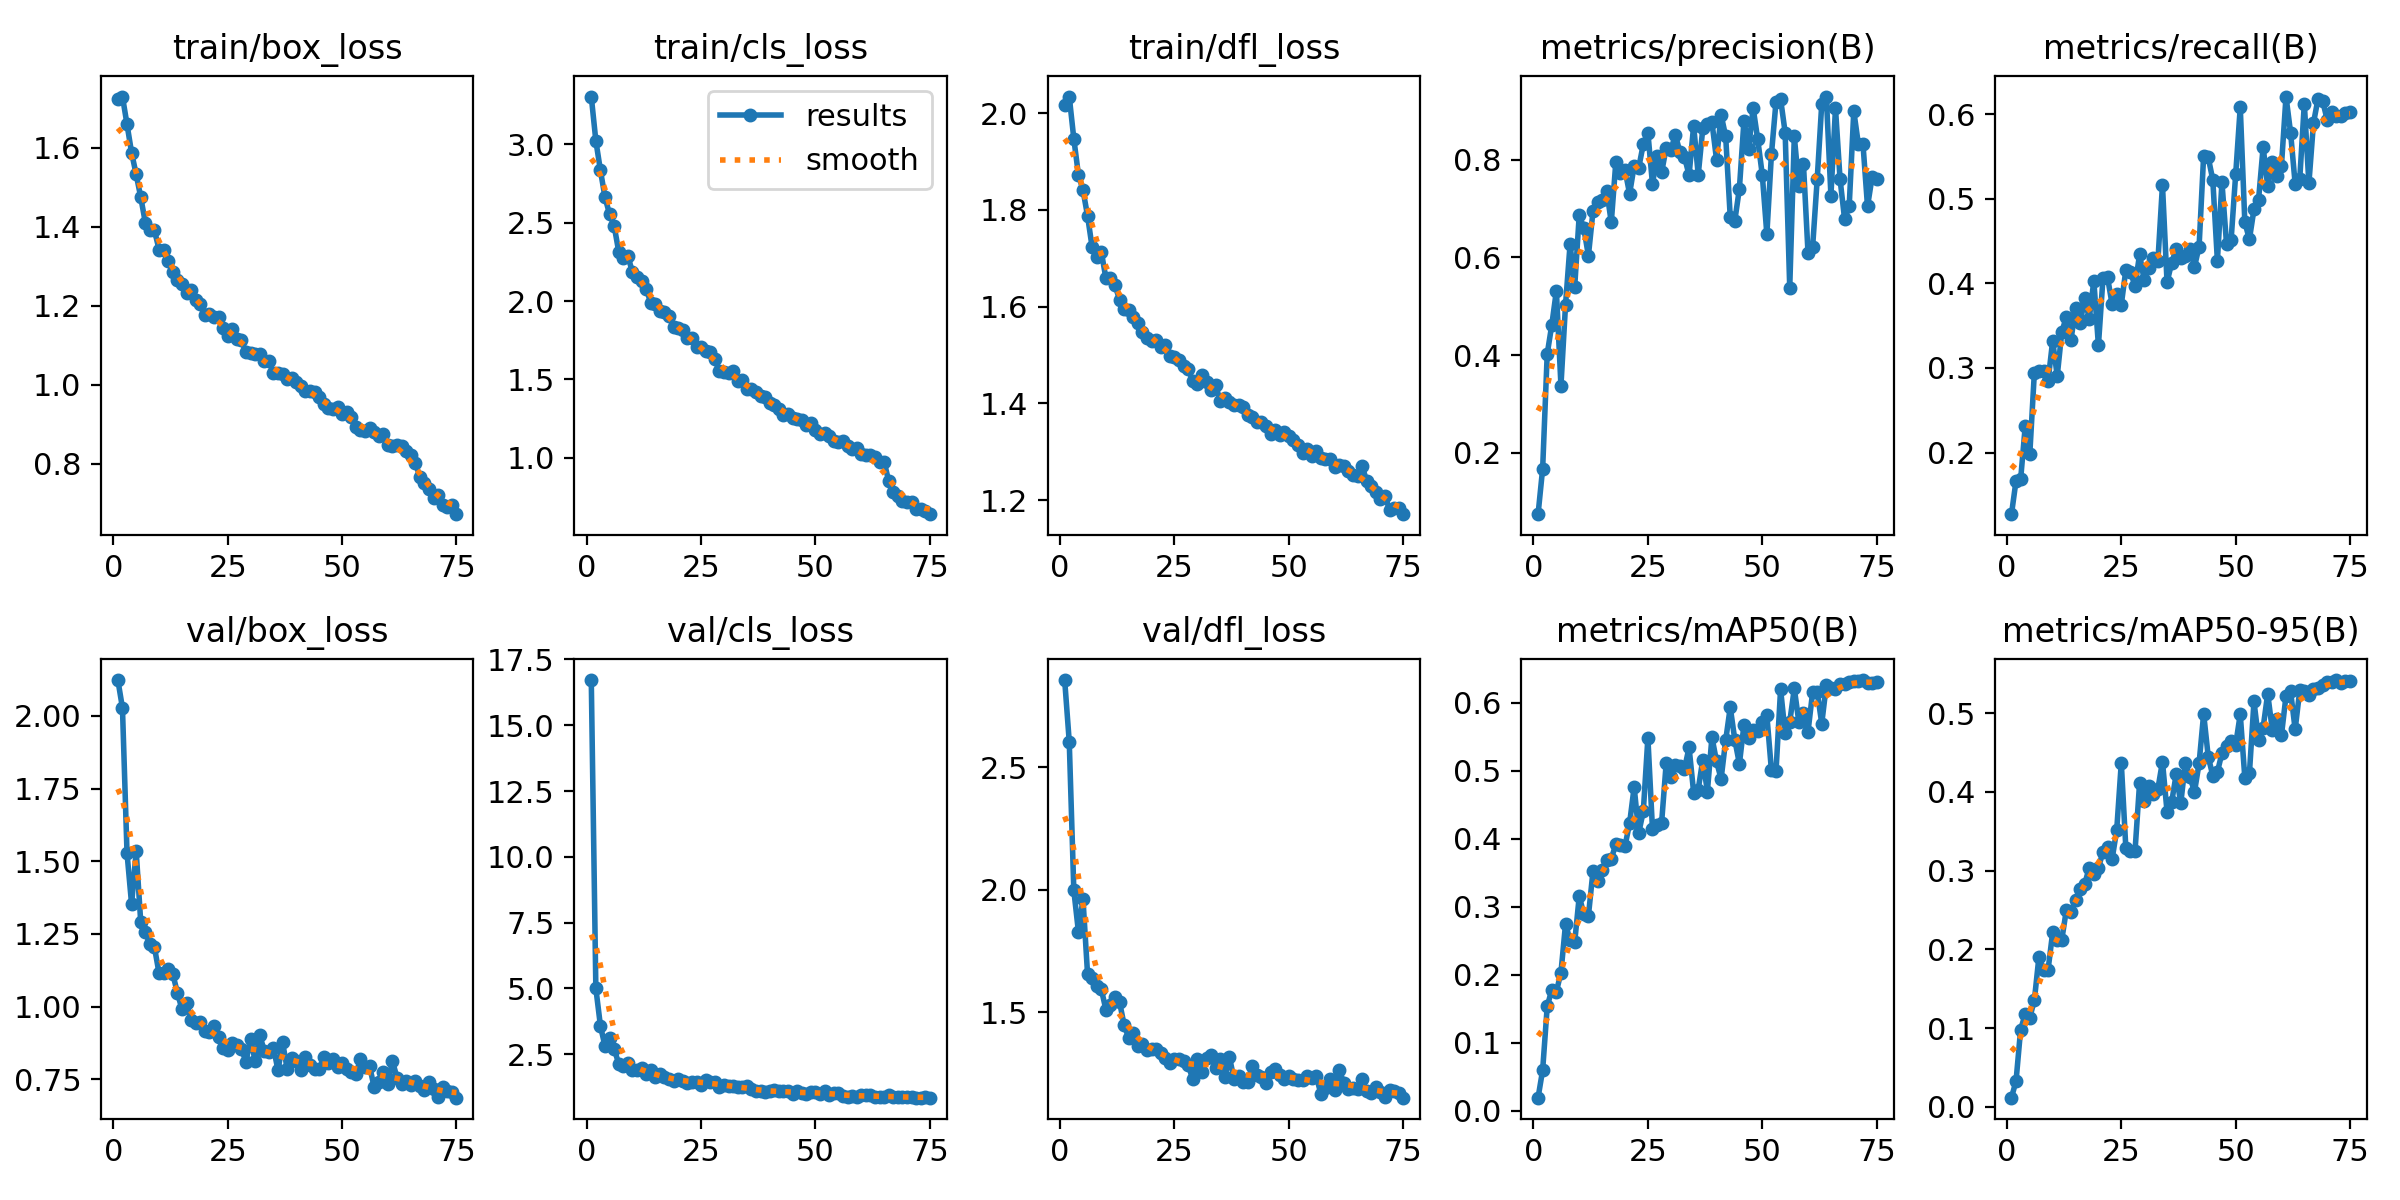

The table this chart was drawn from, first rows:
epoch, time, train/box_loss, train/cls_loss, train/dfl_loss, metrics/precision(B), metrics/recall(B), metrics/mAP50(B), metrics/mAP50-95(B), val/box_loss, val/cls_loss, val/dfl_loss, lr/pg0, lr/pg1, lr/pg2
1, 17.81, 1.723, 3.304, 2.018, 0.07469, 0.1271, 0.01944, 0.01145, 2.123, 16.72, 2.855, 0.07022, 0.003309, 0.003309
2, 34.23, 1.73, 3.022, 2.035, 0.1677, 0.1667, 0.05999, 0.0327, 2.028, 5, 2.603, 0.04013, 0.006555, 0.006555
3, 51.1, 1.659, 2.833, 1.947, 0.4026, 0.1681, 0.1535, 0.09805, 1.528, 3.576, 1.997, 0.009952, 0.009713, 0.009713
4, 67.79, 1.587, 2.661, 1.873, 0.4618, 0.2309, 0.1781, 0.1175, 1.352, 2.799, 1.829, 0.009604, 0.009604, 0.009604
5, 84.69, 1.533, 2.554, 1.841, 0.5315, 0.1978, 0.1752, 0.1132, 1.535, 3.099, 1.961, 0.009472, 0.009472, 0.009472
6, 101, 1.475, 2.48, 1.788, 0.3377, 0.2942, 0.2033, 0.1352, 1.29, 2.696, 1.656, 0.00934, 0.00934, 0.00934
7, 117.6, 1.41, 2.315, 1.723, 0.5029, 0.2965, 0.2745, 0.1904, 1.256, 2.14, 1.639, 0.009208, 0.009208, 0.009208
8, 134.3, 1.393, 2.276, 1.703, 0.6273, 0.2964, 0.2508, 0.1733, 1.214, 2.044, 1.605, 0.009076, 0.009076, 0.009076
9, 150.6, 1.391, 2.289, 1.714, 0.5391, 0.2848, 0.2478, 0.1741, 1.204, 2.165, 1.595, 0.008944, 0.008944, 0.008944
10, 166.8, 1.342, 2.182, 1.659, 0.6873, 0.3319, 0.3156, 0.2214, 1.115, 1.89, 1.511, 0.008812, 0.008812, 0.008812
11, 183.5, 1.341, 2.155, 1.659, 0.6591, 0.2904, 0.2888, 0.212, 1.114, 1.911, 1.531, 0.00868, 0.00868, 0.00868
12, 199.6, 1.312, 2.125, 1.645, 0.6034, 0.3426, 0.2866, 0.2124, 1.128, 1.981, 1.563, 0.008548, 0.008548, 0.008548
13, 215.8, 1.286, 2.08, 1.614, 0.694, 0.3604, 0.3521, 0.2503, 1.112, 1.747, 1.541, 0.008416, 0.008416, 0.008416
14, 232.5, 1.265, 1.988, 1.595, 0.714, 0.3329, 0.338, 0.2475, 1.048, 1.88, 1.447, 0.008284, 0.008284, 0.008284
15, 248.8, 1.255, 1.98, 1.593, 0.7176, 0.3707, 0.3536, 0.2628, 0.9912, 1.623, 1.395, 0.008152, 0.008152, 0.008152
16, 265.5, 1.233, 1.938, 1.579, 0.7361, 0.3527, 0.3694, 0.2767, 1.013, 1.729, 1.416, 0.00802, 0.00802, 0.00802
17, 282.2, 1.24, 1.933, 1.567, 0.6715, 0.3826, 0.3704, 0.2828, 0.9554, 1.635, 1.361, 0.007888, 0.007888, 0.007888
18, 298.8, 1.215, 1.906, 1.548, 0.7956, 0.3584, 0.3921, 0.304, 0.9433, 1.554, 1.37, 0.007756, 0.007756, 0.007756
19, 315.5, 1.204, 1.832, 1.535, 0.7722, 0.403, 0.3906, 0.2951, 0.9464, 1.471, 1.345, 0.007624, 0.007624, 0.007624
20, 332.6, 1.177, 1.826, 1.53, 0.7788, 0.3266, 0.3894, 0.3034, 0.9163, 1.54, 1.35, 0.007492, 0.007492, 0.007492
21, 348.8, 1.18, 1.816, 1.531, 0.7299, 0.4063, 0.4225, 0.3241, 0.913, 1.493, 1.349, 0.00736, 0.00736, 0.00736
22, 365.5, 1.171, 1.762, 1.516, 0.7867, 0.407, 0.476, 0.3306, 0.9315, 1.411, 1.335, 0.007228, 0.007228, 0.007228
23, 382.2, 1.171, 1.766, 1.521, 0.7834, 0.375, 0.4085, 0.3148, 0.8953, 1.453, 1.315, 0.007096, 0.007096, 0.007096
24, 398.5, 1.144, 1.704, 1.498, 0.8315, 0.3875, 0.4404, 0.3517, 0.859, 1.445, 1.295, 0.006964, 0.006964, 0.006964
25, 415.2, 1.124, 1.707, 1.495, 0.8551, 0.3748, 0.548, 0.437, 0.8504, 1.343, 1.308, 0.006832, 0.006832, 0.006832
26, 431.9, 1.14, 1.682, 1.49, 0.7498, 0.4159, 0.4144, 0.3283, 0.8755, 1.518, 1.308, 0.0067, 0.0067, 0.0067
27, 448.1, 1.117, 1.673, 1.478, 0.8078, 0.4134, 0.42, 0.3248, 0.8686, 1.439, 1.302, 0.006568, 0.006568, 0.006568
28, 464.3, 1.112, 1.629, 1.471, 0.7735, 0.397, 0.4236, 0.3248, 0.8535, 1.453, 1.285, 0.006436, 0.006436, 0.006436
29, 480.5, 1.082, 1.552, 1.446, 0.8241, 0.4342, 0.5109, 0.4114, 0.8107, 1.232, 1.226, 0.006304, 0.006304, 0.006304
30, 496.6, 1.079, 1.546, 1.441, 0.8196, 0.4041, 0.4908, 0.3882, 0.89, 1.307, 1.311, 0.006172, 0.006172, 0.006172
31, 512.8, 1.078, 1.541, 1.459, 0.8501, 0.4179, 0.5081, 0.4073, 0.8129, 1.27, 1.256, 0.00604, 0.00604, 0.00604
32, 529.1, 1.078, 1.555, 1.445, 0.8157, 0.43, 0.5074, 0.3978, 0.9013, 1.278, 1.313, 0.005908, 0.005908, 0.005908
33, 545.4, 1.059, 1.493, 1.428, 0.8052, 0.4264, 0.5028, 0.4039, 0.8484, 1.24, 1.327, 0.005776, 0.005776, 0.005776
34, 561.7, 1.061, 1.496, 1.437, 0.7681, 0.5162, 0.534, 0.4386, 0.843, 1.259, 1.273, 0.005644, 0.005644, 0.005644
35, 578.3, 1.028, 1.44, 1.405, 0.8691, 0.4012, 0.4678, 0.3749, 0.8583, 1.305, 1.308, 0.005512, 0.005512, 0.005512
36, 594.5, 1.03, 1.437, 1.412, 0.7685, 0.4238, 0.4723, 0.3867, 0.7805, 1.191, 1.235, 0.00538, 0.00538, 0.00538
37, 610.7, 1.027, 1.422, 1.403, 0.8636, 0.4411, 0.5163, 0.4226, 0.8769, 1.081, 1.317, 0.005248, 0.005248, 0.005248
38, 626.9, 1.015, 1.392, 1.397, 0.8734, 0.4301, 0.4693, 0.3857, 0.7856, 1.082, 1.229, 0.005116, 0.005116, 0.005116
39, 643.3, 1.018, 1.388, 1.398, 0.8763, 0.4323, 0.5492, 0.437, 0.8248, 1.049, 1.239, 0.004984, 0.004984, 0.004984
40, 659.8, 1.007, 1.352, 1.393, 0.7999, 0.4411, 0.5136, 0.4192, 0.8116, 1.089, 1.216, 0.004852, 0.004852, 0.004852
41, 675.9, 0.9962, 1.337, 1.376, 0.8911, 0.4196, 0.4879, 0.4003, 0.7833, 1.125, 1.217, 0.00472, 0.00472, 0.00472
42, 692.1, 0.984, 1.312, 1.371, 0.8475, 0.4433, 0.5445, 0.4363, 0.8263, 1.09, 1.282, 0.004588, 0.004588, 0.004588
43, 708.1, 0.983, 1.275, 1.362, 0.6819, 0.551, 0.593, 0.4992, 0.7992, 1.086, 1.242, 0.004456, 0.004456, 0.004456
44, 724.6, 0.9815, 1.28, 1.362, 0.675, 0.549, 0.5452, 0.445, 0.7836, 1.086, 1.235, 0.004324, 0.004324, 0.004324
45, 740.6, 0.969, 1.256, 1.353, 0.7407, 0.5222, 0.51, 0.4207, 0.7849, 0.9814, 1.213, 0.004192, 0.004192, 0.004192
46, 756.5, 0.9509, 1.245, 1.337, 0.8796, 0.4269, 0.5674, 0.4251, 0.8249, 1.113, 1.256, 0.00406, 0.00406, 0.00406
47, 772.5, 0.9418, 1.24, 1.346, 0.821, 0.5194, 0.5473, 0.4496, 0.8061, 1.005, 1.268, 0.003928, 0.003928, 0.003928
48, 788.5, 0.9393, 1.208, 1.335, 0.9056, 0.4467, 0.5603, 0.4586, 0.8189, 0.9946, 1.244, 0.003796, 0.003796, 0.003796
49, 804.5, 0.943, 1.22, 1.34, 0.8415, 0.4512, 0.5576, 0.465, 0.7919, 1.047, 1.227, 0.003664, 0.003664, 0.003664
50, 820.7, 0.9267, 1.179, 1.332, 0.7688, 0.5288, 0.5709, 0.4603, 0.806, 1.044, 1.239, 0.003532, 0.003532, 0.003532
51, 836.8, 0.9305, 1.154, 1.324, 0.647, 0.6082, 0.5812, 0.4987, 0.7848, 0.9988, 1.229, 0.0034, 0.0034, 0.0034
52, 853.2, 0.9189, 1.156, 1.314, 0.8108, 0.4722, 0.5003, 0.4181, 0.7734, 1.111, 1.225, 0.003268, 0.003268, 0.003268
53, 869.3, 0.8919, 1.136, 1.298, 0.9178, 0.4521, 0.4989, 0.4236, 0.7673, 0.9608, 1.222, 0.003136, 0.003136, 0.003136
54, 885.4, 0.8852, 1.107, 1.306, 0.9237, 0.4875, 0.6196, 0.515, 0.818, 1.018, 1.24, 0.003004, 0.003004, 0.003004
55, 902.1, 0.8836, 1.104, 1.292, 0.855, 0.499, 0.5547, 0.4663, 0.7919, 1.01, 1.232, 0.002872, 0.002872, 0.002872
56, 918.2, 0.8894, 1.104, 1.301, 0.5381, 0.5611, 0.5715, 0.4819, 0.7964, 0.9081, 1.238, 0.00274, 0.00274, 0.00274
57, 934.6, 0.8809, 1.078, 1.286, 0.8471, 0.5148, 0.6207, 0.5248, 0.723, 0.8533, 1.166, 0.002608, 0.002608, 0.002608
58, 951.4, 0.8697, 1.057, 1.285, 0.7454, 0.544, 0.571, 0.4791, 0.74, 0.9152, 1.189, 0.002476, 0.002476, 0.002476
59, 967.5, 0.8761, 1.062, 1.285, 0.7906, 0.5269, 0.5847, 0.4928, 0.7759, 0.8771, 1.228, 0.002344, 0.002344, 0.002344
60, 983.8, 0.8467, 1.024, 1.268, 0.608, 0.5389, 0.5573, 0.472, 0.7329, 0.9541, 1.182, 0.002212, 0.002212, 0.002212
... 15 more rows
